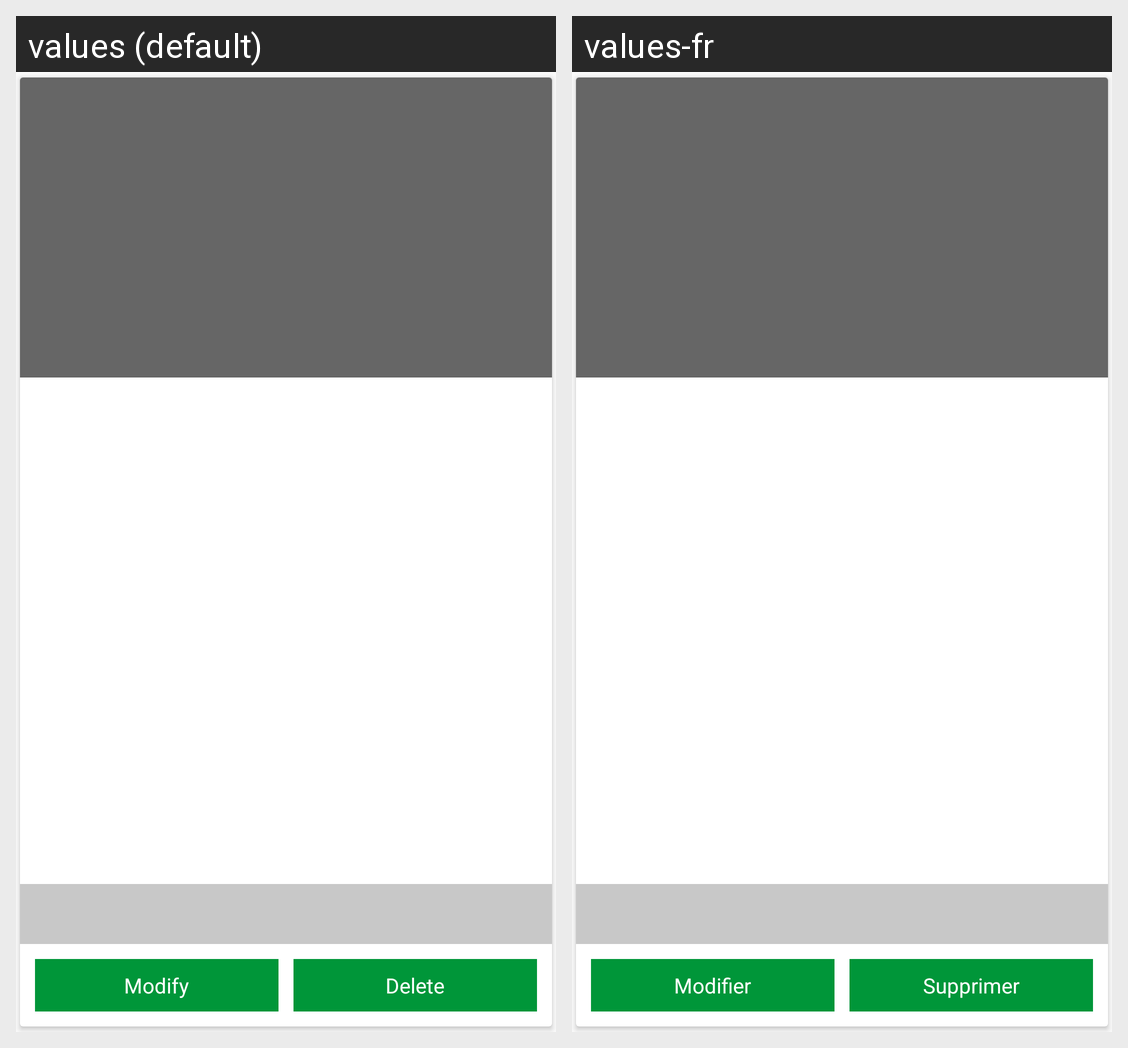

Here is an Android app screen in its default locale and in the app's own translations. Write out the translated-string differences for the strings that appear on this screen.
Android screen res/layout/adapter_pico_offer.xml rendered under 2 locales, left to right: values (default), values-fr. Device: Nexus 5 (rendered at 1080×1920; each locale shown at half size, 540×960, under a caption strip naming it); theme AppTheme.
Strings drawn on this screen, with the default value and each locale's value (text and hints the layout hard-codes, and strings that could not be matched under every locale, appear in the picture but are not listed):

modify
  values: Modify
  values-fr: Modifier

delete
  values: Delete
  values-fr: Supprimer
